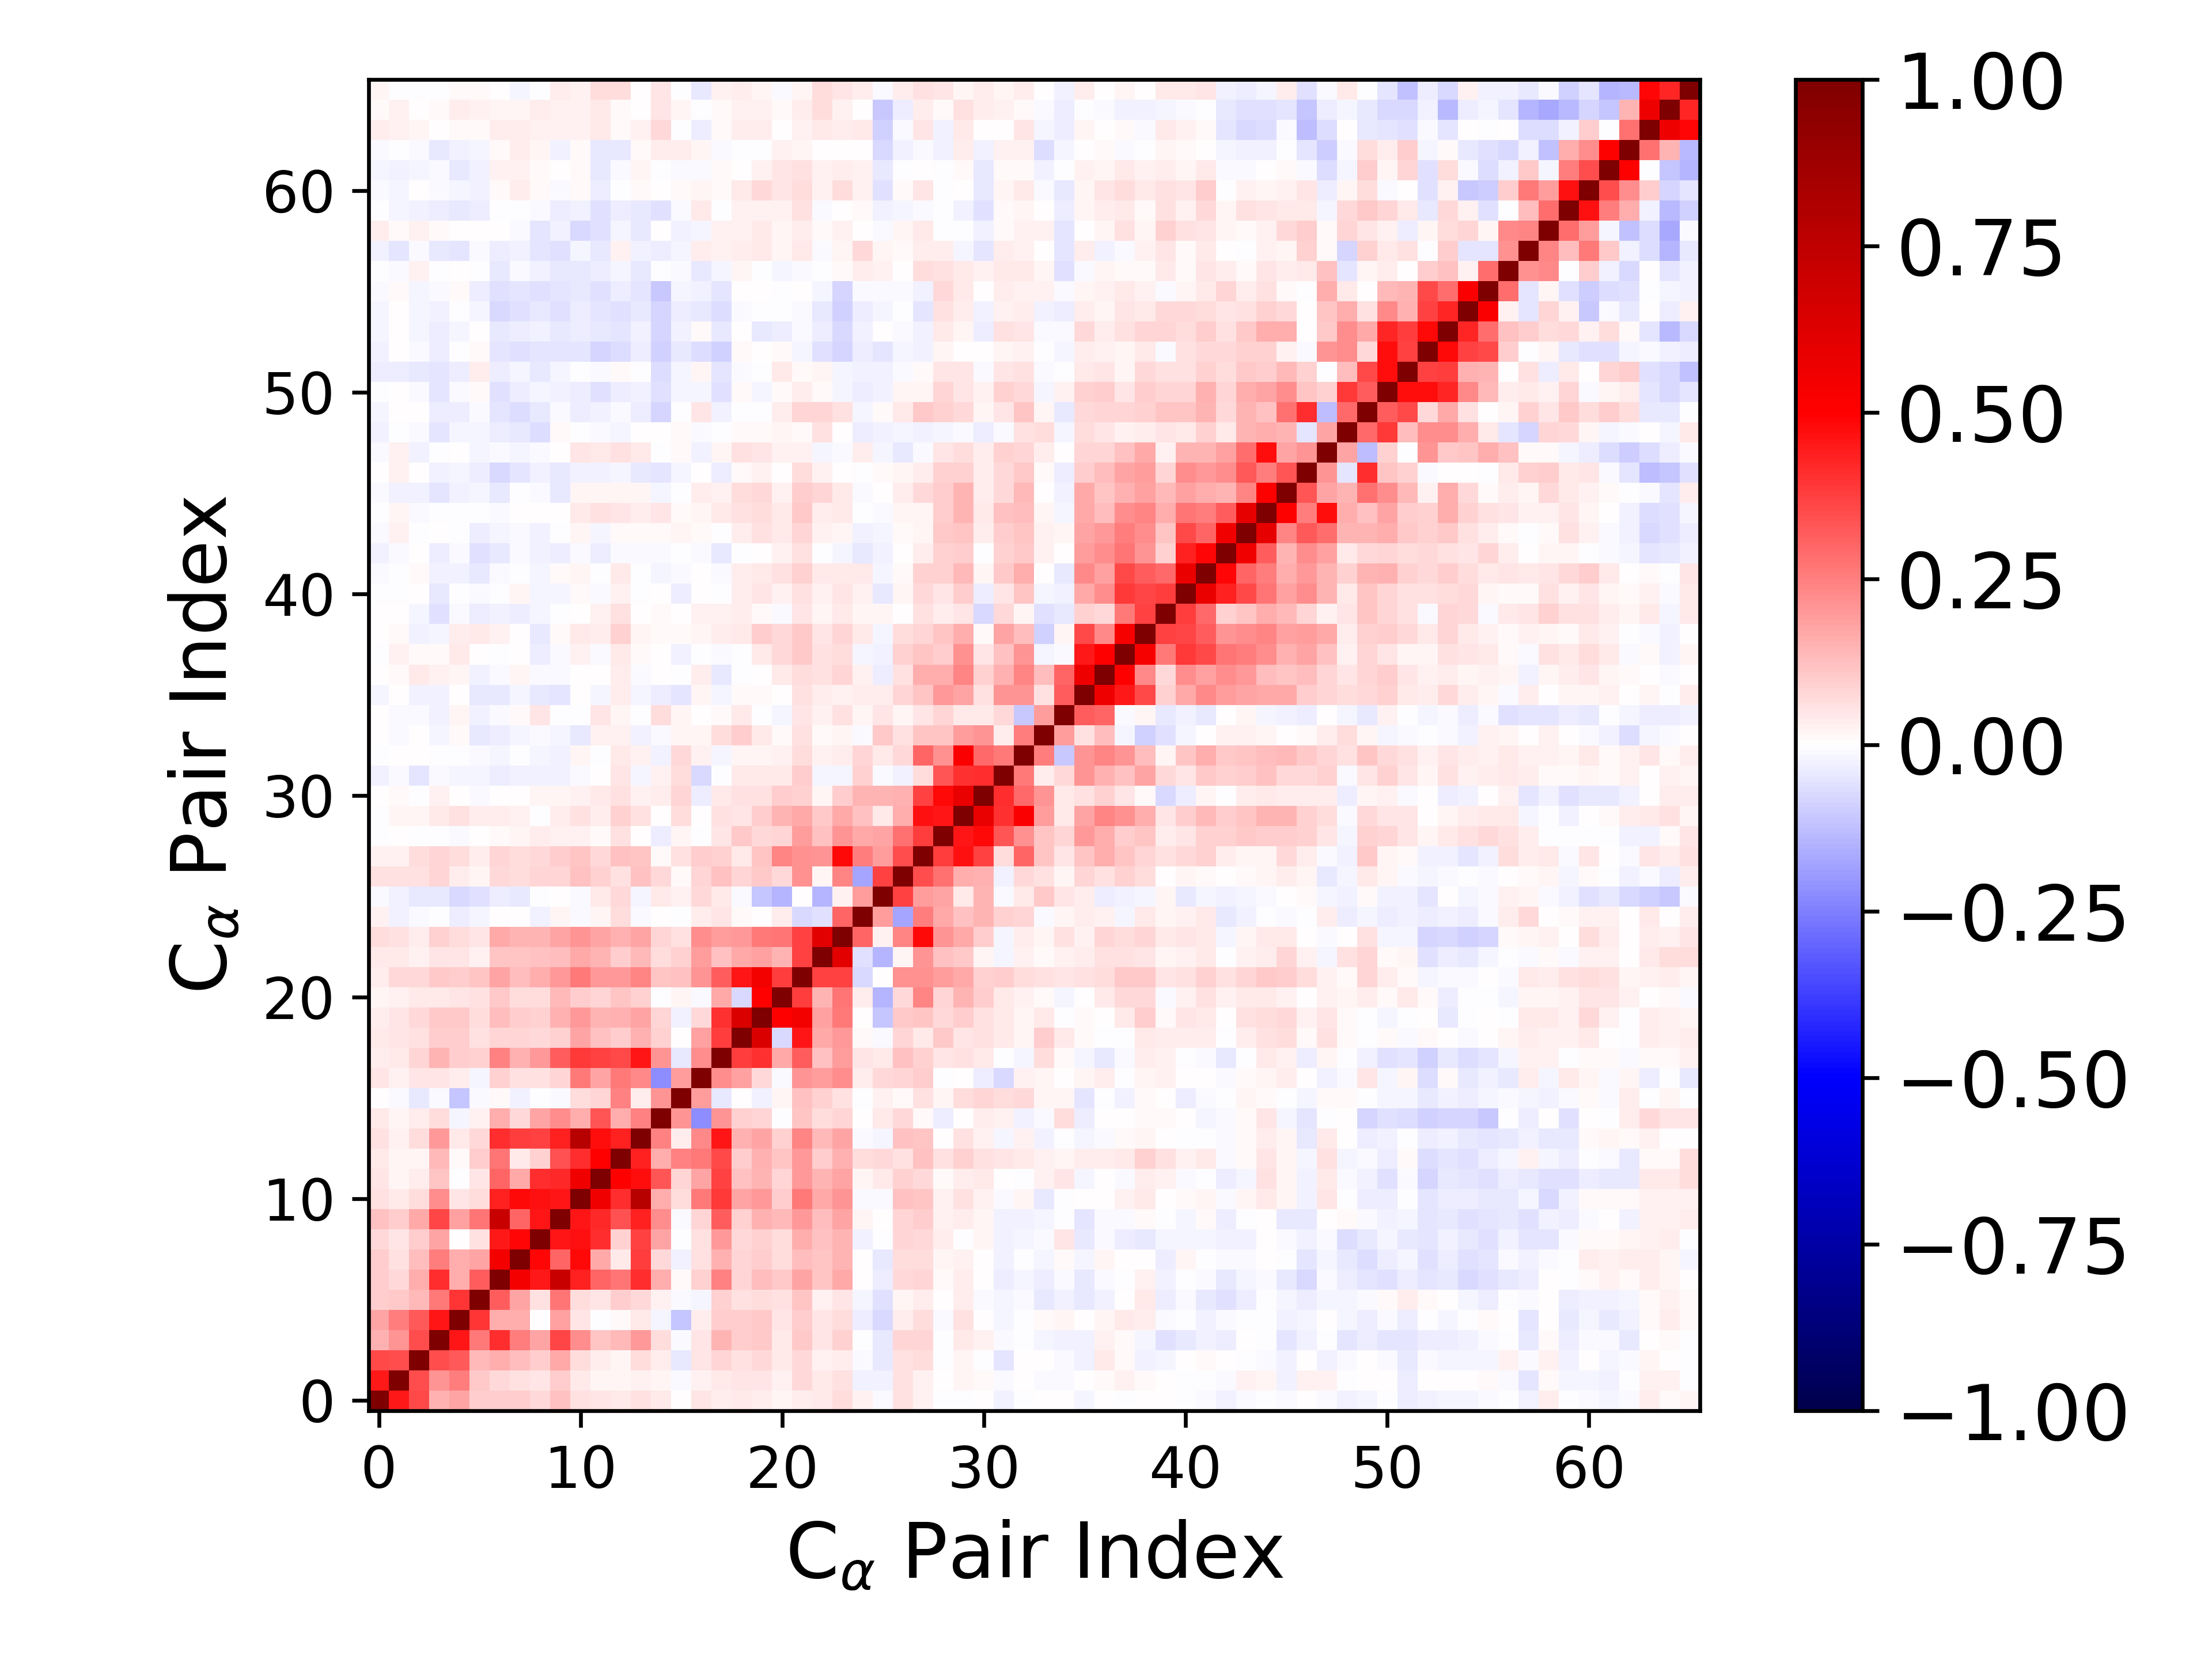

Data behind this chart, as committed beside it:
1.000000000000000000e+00, 4.526777619027130273e-01, 3.527037446459666548e-01, 1.484652389372422832e-01, 1.769909264923955616e-01, 9.776485231342939286e-02, 1.006919892186664001e-01, 1.014104130522147373e-01, 7.403893779165132694e-02, 1.209926860728944426e-01, 6.015270291726602242e-02, 5.464268740506672550e-02, 4.131736989081736394e-02, 5.470549114442874866e-02, 4.337600172738323434e-02, 4.408993336679195747e-03, 4.884292995129148329e-02, 3.787061118372590796e-02, 4.414932629399190289e-02, 3.547883932277597768e-02, 1.840552988254293490e-02, 3.206641154632917934e-02, 3.941506766409101636e-02, 6.878737776395869863e-02
4.526777619027130273e-01, 1.000000000000000000e+00, 3.476135892291489227e-01, 2.032504021477997969e-01, 2.537206795484161503e-01, 1.081957067880250090e-01, 7.442672413870042580e-02, 5.846250933253466925e-02, 4.715051091846872433e-02, 9.860579194474855536e-02, 3.939630447520007378e-02, 1.867632234041102096e-02, 2.171971342853429299e-02, 3.100051127499714801e-02, 1.898314310611214084e-02, -9.346236906714253112e-03, 2.535409343219198475e-02, 4.282201627149211792e-02, 5.040152570717847114e-02, 5.069248381480394305e-02, 2.515785424993698463e-02, 7.177283224287359098e-02, 4.366259467257777027e-02, 5.660659498316097243e-02
3.527037446459666548e-01, 3.476135892291489227e-01, 1.000000000000000000e+00, 3.506321437026619359e-01, 3.228932046028441527e-01, 1.334610940530059631e-01, 1.623626075563212035e-01, 1.286692089335101929e-01, 9.546903478617314864e-02, 1.709651848815905151e-01, 6.711442368056894092e-02, 3.505174820454204365e-02, 1.950752121598961497e-02, 6.789864495392385069e-02, 3.703335846019187999e-02, -4.103495837536036417e-02, 5.224098593796636103e-02, 8.202206849851863268e-02, 6.181750347099600196e-02, 7.504485690971342271e-02, 4.098433864093211504e-02, 7.741853567030818062e-02, 2.405175059486723207e-02, 3.894164385866928646e-02
1.484652389372422832e-01, 2.032504021477997969e-01, 3.506321437026619359e-01, 1.000000000000000000e+00, 4.548644686470221243e-01, 2.654932350679817810e-01, 4.112632660743777979e-01, 2.574755982169812385e-01, 1.773302782103730602e-01, 3.632063849740942429e-01, 2.248897882401210691e-01, 1.128078435824551307e-01, 1.342451741259877707e-01, 2.018513859222988704e-01, 6.256678041738859830e-02, -1.210627722759500223e-02, 4.845935425004870012e-02, 1.484291556964049408e-01, 9.842352610197849239e-02, 1.081918588964217998e-01, 4.633150473369930522e-02, 1.092625338293274767e-01, 5.004487913381101827e-02, 9.100104973496600524e-02
1.769909264923955616e-01, 2.537206795484161503e-01, 3.228932046028441527e-01, 4.548644686470221243e-01, 1.000000000000000000e+00, 3.907246112028014418e-01, 1.623735159132502492e-01, 1.620007380380444340e-01, 1.935820921367198454e-03, 1.806326544835516745e-01, 5.312810889955717208e-02, -6.806693302407614520e-03, 1.167582862069839987e-02, 4.628420116179821076e-02, -1.857370194770898916e-02, -1.140351293443666175e-01, 3.356674307700747290e-02, 9.730740579374566601e-02, 9.913987897984995190e-02, 1.023743291308374104e-01, 4.862188919906344775e-02, 9.428262699836278959e-02, 4.897629810575342829e-02, 6.713163142451045173e-02
9.776485231342939286e-02, 1.081957067880250090e-01, 1.334610940530059631e-01, 2.654932350679817810e-01, 3.907246112028014418e-01, 1.000000000000000000e+00, 3.143556009432236786e-01, 1.766255628109719700e-01, 5.477457989060507959e-02, 2.692760470658885352e-01, 6.747661029126095222e-02, 5.012011438429774673e-02, 9.958191450784965870e-02, 7.116480537035585474e-02, 2.542174504241508440e-02, -1.375314849399824138e-02, -2.226368579899862254e-02, 8.635009179625074971e-02, 5.992206898895007655e-02, 6.803360075264977547e-02, 6.141208190548975293e-02, 1.142747930348386870e-01, 2.936914106835242233e-02, 4.981876022154332895e-02
1.006919892186664001e-01, 7.442672413870042580e-02, 1.623626075563212035e-01, 4.112632660743777979e-01, 1.623735159132502492e-01, 3.143556009432236786e-01, 1.000000000000000000e+00, 5.335461428267812556e-01, 4.495334298868781664e-01, 7.096885101448400235e-01, 4.334559475567821840e-01, 2.981835829585037789e-01, 2.661656952511589069e-01, 4.084821003693496211e-01, 1.632492045906205891e-01, 1.166384456358847063e-02, 9.125560492749461294e-02, 2.446827117035909882e-01, 8.080087529810452140e-02, 1.287809537642959079e-01, 1.075711545830969756e-01, 1.736634413674227884e-01, 1.157988375601425868e-01, 1.652459638633501371e-01
1.014104130522147373e-01, 5.846250933253466925e-02, 1.286692089335101929e-01, 2.574755982169812385e-01, 1.620007380380444340e-01, 1.766255628109719700e-01, 5.335461428267812556e-01, 1.000000000000000000e+00, 4.903760175587966175e-01, 2.969445666222857994e-01, 4.778558142976278567e-01, 1.668962064744879681e-01, 4.519889290483447564e-02, 3.809018223281813720e-01, 7.761651320299409185e-02, -2.986299187514954503e-02, 5.566002072892200364e-02, 1.553321394582500570e-01, 7.993379097044726878e-02, 9.457929348281735038e-02, 6.312408575492793605e-02, 1.267024081164091487e-01, 1.105864274659206087e-01, 1.432259612679614158e-01
7.403893779165132694e-02, 4.715051091846872433e-02, 9.546903478617314864e-02, 1.773302782103730602e-01, 1.935820921367198454e-03, 5.477457989060507959e-02, 4.495334298868781664e-01, 4.903760175587966175e-01, 1.000000000000000000e+00, 4.583819201966253809e-01, 4.650691543395276684e-01, 4.077721890694755436e-01, 9.314146000619200061e-02, 3.743665708276270321e-01, 1.778217599397281523e-01, -1.465720949549251077e-03, 5.604544984860349022e-02, 1.991827125600010018e-01, 7.110199119943906576e-02, 8.647829998630732207e-02, 6.544926187379790372e-02, 1.624408337605402486e-01, 1.207538369535106071e-01, 1.472618204864833691e-01
1.209926860728944426e-01, 9.860579194474855536e-02, 1.709651848815905151e-01, 3.632063849740942429e-01, 1.806326544835516745e-01, 2.692760470658885352e-01, 7.096885101448400235e-01, 2.969445666222857994e-01, 4.583819201966253809e-01, 1.000000000000000000e+00, 4.587467270794350349e-01, 4.209804994397290945e-01, 3.393490579978860056e-01, 4.306233539765009777e-01, 2.198749870256871408e-01, -8.609627140318624680e-03, 8.240587058654669228e-02, 3.184588146941026987e-01, 9.312303552457895650e-02, 1.485364511640671625e-01, 1.347673277511131362e-01, 1.959507603518081953e-01, 1.294619746611002098e-01, 1.738597092653544895e-01
6.015270291726602242e-02, 3.939630447520007378e-02, 6.711442368056894092e-02, 2.248897882401210691e-01, 5.312810889955717208e-02, 6.747661029126095222e-02, 4.334559475567821840e-01, 4.778558142976278567e-01, 4.650691543395276684e-01, 4.587467270794350349e-01, 1.000000000000000000e+00, 5.469100216479115817e-01, 4.099717997692601257e-01, 7.784716304801594378e-01, 1.588845448608334487e-01, 6.867180882656309659e-02, 2.592680741342940909e-01, 3.901898962487027056e-01, 1.760293678128755090e-01, 1.965439798202429922e-01, 9.864852019519571025e-02, 2.641949129412358710e-01, 1.690118696436251344e-01, 2.050156043817874529e-01
5.464268740506672550e-02, 1.867632234041102096e-02, 3.505174820454204365e-02, 1.128078435824551307e-01, -6.806693302407614520e-03, 5.012011438429774673e-02, 2.981835829585037789e-01, 1.668962064744879681e-01, 4.077721890694755436e-01, 4.209804994397290945e-01, 5.469100216479115817e-01, 1.000000000000000000e+00, 4.944768721409658618e-01, 4.727377883032079509e-01, 3.358012520957462943e-01, 8.464077281138937536e-02, 1.735934455733248172e-01, 3.686618691229445743e-01, 1.230583252479494627e-01, 1.484055556359713812e-01, 8.073442474496338173e-02, 2.025786312739995543e-01, 1.431096876420545061e-01, 1.746640615104777805e-01
4.131736989081736394e-02, 2.171971342853429299e-02, 1.950752121598961497e-02, 1.342451741259877707e-01, 1.167582862069839987e-02, 9.958191450784965870e-02, 2.661656952511589069e-01, 4.519889290483447564e-02, 9.314146000619200061e-02, 3.393490579978860056e-01, 4.099717997692601257e-01, 4.944768721409658618e-01, 1.000000000000000000e+00, 4.298254820875824778e-01, 1.595102009169184765e-01, 2.425641983971720816e-01, 2.615361759392256236e-01, 3.518708141430211267e-01, 9.441168069982491806e-02, 1.492408589615922265e-01, 1.161076591790261292e-01, 1.985876974069744616e-01, 9.567381239858524511e-02, 1.485206063890828765e-01
5.470549114442874866e-02, 3.100051127499714801e-02, 6.789864495392385069e-02, 2.018513859222988704e-01, 4.628420116179821076e-02, 7.116480537035585474e-02, 4.084821003693496211e-01, 3.809018223281813720e-01, 3.743665708276270321e-01, 4.306233539765009777e-01, 7.784716304801594378e-01, 4.727377883032079509e-01, 4.298254820875824778e-01, 1.000000000000000000e+00, 2.443459584952357988e-01, 3.894467605684232697e-02, 2.266080384348613808e-01, 4.571591696364469826e-01, 1.525863131515592663e-01, 1.787677305482306411e-01, 8.702248447759429462e-02, 2.420544484108607952e-01, 1.346592266060217258e-01, 1.790801345813974321e-01
4.337600172738323434e-02, 1.898314310611214084e-02, 3.703335846019187999e-02, 6.256678041738859830e-02, -1.857370194770898916e-02, 2.542174504241508440e-02, 1.632492045906205891e-01, 7.761651320299409185e-02, 1.778217599397281523e-01, 2.198749870256871408e-01, 1.588845448608334487e-01, 3.358012520957462943e-01, 1.595102009169184765e-01, 2.443459584952357988e-01, 1.000000000000000000e+00, 2.066755326523474767e-01, -2.214678949182966872e-01, 2.048923130938191950e-01, 8.923786745728640168e-02, 7.863118133586750880e-02, -1.085608202638822902e-05, 1.125452006055684545e-01, 6.748583460744603246e-02, 8.151479847569968740e-02
4.408993336679195747e-03, -9.346236906714253112e-03, -4.103495837536036417e-02, -1.210627722759500223e-02, -1.140351293443666175e-01, -1.375314849399824138e-02, 1.166384456358847063e-02, -2.986299187514954503e-02, -1.465720949549251077e-03, -8.609627140318624680e-03, 6.867180882656309659e-02, 8.464077281138937536e-02, 2.425641983971720816e-01, 3.894467605684232697e-02, 2.066755326523474767e-01, 1.000000000000000000e+00, 1.895987259202207009e-01, -4.440583184654111476e-02, 6.102001793064196905e-03, -2.997955722234618356e-02, 2.101648262044772397e-02, 1.237691089900133795e-01, 9.324255473511720849e-02, 6.238960914391369211e-02
4.884292995129148329e-02, 2.535409343219198475e-02, 5.224098593796636103e-02, 4.845935425004870012e-02, 3.356674307700747290e-02, -2.226368579899862254e-02, 9.125560492749461294e-02, 5.566002072892200364e-02, 5.604544984860349022e-02, 8.240587058654669228e-02, 2.592680741342940909e-01, 1.735934455733248172e-01, 2.615361759392256236e-01, 2.266080384348613808e-01, -2.214678949182966872e-01, 1.895987259202207009e-01, 1.000000000000000000e+00, 2.244748467098753864e-01, 1.835918440045102573e-01, 7.154799277034309957e-02, -1.441475518013788336e-02, 2.095293763348114180e-01, 1.943360595206727048e-01, 2.239901968751299988e-01
3.787061118372590796e-02, 4.282201627149211792e-02, 8.202206849851863268e-02, 1.484291556964049408e-01, 9.730740579374566601e-02, 8.635009179625074971e-02, 2.446827117035909882e-01, 1.553321394582500570e-01, 1.991827125600010018e-01, 3.184588146941026987e-01, 3.901898962487027056e-01, 3.686618691229445743e-01, 3.518708141430211267e-01, 4.571591696364469826e-01, 2.048923130938191950e-01, -4.440583184654111476e-02, 2.244748467098753864e-01, 1.000000000000000000e+00, 3.802109608551643705e-01, 4.052327472404523290e-01, 1.651706642340888820e-01, 3.147007453711690994e-01, 1.226928469976375363e-01, 1.946257893988169174e-01
4.414932629399190289e-02, 5.040152570717847114e-02, 6.181750347099600196e-02, 9.842352610197849239e-02, 9.913987897984995190e-02, 5.992206898895007655e-02, 8.080087529810452140e-02, 7.993379097044726878e-02, 7.110199119943906576e-02, 9.312303552457895650e-02, 1.760293678128755090e-01, 1.230583252479494627e-01, 9.441168069982491806e-02, 1.525863131515592663e-01, 8.923786745728640168e-02, 6.102001793064196905e-03, 1.835918440045102573e-01, 3.802109608551643705e-01, 1.000000000000000000e+00, 6.363048703131006789e-01, -7.232834840859114767e-02, 4.601580017809700496e-01, 1.698519089587082198e-01, 2.027382437700858964e-01
3.547883932277597768e-02, 5.069248381480394305e-02, 7.504485690971342271e-02, 1.081918588964217998e-01, 1.023743291308374104e-01, 6.803360075264977547e-02, 1.287809537642959079e-01, 9.457929348281735038e-02, 8.647829998630732207e-02, 1.485364511640671625e-01, 1.965439798202429922e-01, 1.484055556359713812e-01, 1.492408589615922265e-01, 1.787677305482306411e-01, 7.863118133586750880e-02, -2.997955722234618356e-02, 7.154799277034309957e-02, 4.052327472404523290e-01, 6.363048703131006789e-01, 1.000000000000000000e+00, 4.930183362599232511e-01, 5.438156220436161092e-01, 1.806598665110879243e-01, 2.614746488647377576e-01
1.840552988254293490e-02, 2.515785424993698463e-02, 4.098433864093211504e-02, 4.633150473369930522e-02, 4.862188919906344775e-02, 6.141208190548975293e-02, 1.075711545830969756e-01, 6.312408575492793605e-02, 6.544926187379790372e-02, 1.347673277511131362e-01, 9.864852019519571025e-02, 8.073442474496338173e-02, 1.161076591790261292e-01, 8.702248447759429462e-02, -1.085608202638822902e-05, 2.101648262044772397e-02, -1.441475518013788336e-02, 1.651706642340888820e-01, -7.232834840859114767e-02, 4.930183362599232511e-01, 1.000000000000000000e+00, 3.798024346936004769e-01, 1.415099434001064194e-01, 2.700498953484590237e-01
3.206641154632917934e-02, 7.177283224287359098e-02, 7.741853567030818062e-02, 1.092625338293274767e-01, 9.428262699836278959e-02, 1.142747930348386870e-01, 1.736634413674227884e-01, 1.267024081164091487e-01, 1.624408337605402486e-01, 1.959507603518081953e-01, 2.641949129412358710e-01, 2.025786312739995543e-01, 1.985876974069744616e-01, 2.420544484108607952e-01, 1.125452006055684545e-01, 1.237691089900133795e-01, 2.095293763348114180e-01, 3.147007453711690994e-01, 4.601580017809700496e-01, 5.438156220436161092e-01, 3.798024346936004769e-01, 1.000000000000000000e+00, 3.698773057504839978e-01, 3.749287812845973900e-01
3.941506766409101636e-02, 4.366259467257777027e-02, 2.405175059486723207e-02, 5.004487913381101827e-02, 4.897629810575342829e-02, 2.936914106835242233e-02, 1.157988375601425868e-01, 1.105864274659206087e-01, 1.207538369535106071e-01, 1.294619746611002098e-01, 1.690118696436251344e-01, 1.431096876420545061e-01, 9.567381239858524511e-02, 1.346592266060217258e-01, 6.748583460744603246e-02, 9.324255473511720849e-02, 1.943360595206727048e-01, 1.226928469976375363e-01, 1.698519089587082198e-01, 1.806598665110879243e-01, 1.415099434001064194e-01, 3.698773057504839978e-01, 1.000000000000000000e+00, 6.084193970880735769e-01
6.878737776395869863e-02, 5.660659498316097243e-02, 3.894164385866928646e-02, 9.100104973496600524e-02, 6.713163142451045173e-02, 4.981876022154332895e-02, 1.652459638633501371e-01, 1.432259612679614158e-01, 1.472618204864833691e-01, 1.738597092653544895e-01, 2.050156043817874529e-01, 1.746640615104777805e-01, 1.485206063890828765e-01, 1.790801345813974321e-01, 8.151479847569968740e-02, 6.238960914391369211e-02, 2.239901968751299988e-01, 1.946257893988169174e-01, 2.027382437700858964e-01, 2.614746488647377576e-01, 2.700498953484590237e-01, 3.749287812845973900e-01, 6.084193970880735769e-01, 1.000000000000000000e+00
2.931499887047495437e-02, -2.955093401475566289e-02, -1.390687384366493320e-02, -5.284326218719458991e-03, -3.362951980552622566e-02, -2.096466809993189143e-02, 1.303292572196879454e-03, 2.917466496818458405e-03, -2.978262114320048837e-02, 2.118382340922907864e-02, -1.130817301037657235e-02, 2.204616982308059761e-02, 6.463521567438493265e-02, -1.465742253116202390e-02, 3.167087827380957437e-03, -2.443713314257751901e-03, 3.783209342885317933e-02, 5.064313138423889860e-02, 1.021900640991245043e-02, 4.408681596331404627e-03, 3.468880878214502389e-02, -7.393167356032452620e-02, -5.492731480641230984e-02, 2.983192547187767385e-01
-8.750254156922139190e-03, -2.748140486654931935e-02, -4.177115222437949305e-02, -3.962948555593979322e-02, -7.697682780682639503e-02, -5.814840172479301961e-02, -3.777347534291378844e-02, -4.415017646847937266e-02, -7.219760710160246994e-03, 2.253560108752398951e-03, -1.375529731080193593e-02, 4.042514005299571722e-02, 7.262492933479128276e-02, -2.199927577902735520e-02, 4.347810715353451344e-02, 2.380629767816579145e-02, 7.799388325947263778e-02, 3.907648843333885041e-02, -9.197936393680215469e-03, -1.139834688236108784e-01, -1.432584134439698897e-01, 1.410721043880945515e-03, -1.483232528181628873e-01, 2.429475594368688679e-02
5.475392925715059922e-02, 6.090847859159511518e-02, 5.830337747967290207e-02, 7.836007131406741433e-02, 3.273085012796917576e-02, 1.893340661433382671e-02, 7.540836603856093667e-02, 6.875751156156138799e-02, 8.466527830709158486e-02, 7.967908990154261295e-02, 1.191327520126242434e-01, 8.738614514273421174e-02, 5.763875027218449965e-02, 1.236201934331900287e-01, 7.240576326429820631e-02, 1.472100092219946407e-02, 8.531231899652767792e-02, 1.182539554311656804e-01, 8.305277227606000512e-02, 1.017114398840434503e-01, 7.695573029714962432e-02, 2.184378493472189930e-01, 1.688998966335526417e-02, 2.370919354119764011e-01
2.925722613220380769e-02, 2.809642743464087211e-02, 6.672012631352483569e-02, 8.171557169959044187e-02, 6.551784750075069497e-02, 3.409918844963289591e-02, 8.479730408799830699e-02, 6.916020701282586669e-02, 7.304322240543673073e-02, 9.920262171415175634e-02, 1.117828326131763556e-01, 7.473498841425067762e-02, 1.187227960057834208e-01, 1.105175563559260415e-01, 1.499031832071464308e-02, 5.512250737198720607e-02, 1.006098253493564465e-01, 9.359493556633072253e-02, 4.369301760266529333e-02, 1.169948690810847791e-01, 2.362216633489302164e-01, 2.130289508070214444e-01, 2.109208959868487943e-01, 4.788318247539274930e-01
-3.808535794400918898e-04, 2.633327256667929942e-03, -6.818391213774652529e-03, -3.751890528251769930e-03, -1.540055255374858482e-02, 1.052346159724790479e-03, 8.558688107142919596e-03, 1.931141099164350450e-02, 3.511408095275730945e-02, 2.945199182210849267e-02, 2.985181520886433931e-02, 1.519067143803806003e-02, 5.610492270354437705e-02, 5.953172747438563797e-03, -3.874105150275061749e-02, 2.047796244492638279e-02, -1.224149369622903362e-03, 5.243040472020959325e-02, 1.025467807223149758e-01, 7.707213904088162926e-02, 8.581646732808573264e-02, 1.904864446727519145e-01, 1.215715957318168616e-01, 2.062391822065829383e-01
-6.411152545994742297e-03, 2.180900081750944061e-02, 2.163124272539112061e-02, 4.280568074754879243e-02, 5.820547137326084752e-02, 3.664907143873792628e-02, 3.194997682847550147e-02, 2.530777117495144890e-02, -1.218809405575151539e-03, 3.701910197626184784e-02, 5.627572286495083342e-02, 3.887068651934552643e-02, 8.787458792302403621e-02, 5.511858806570398700e-02, 3.505153712063091136e-05, 6.288138720273618587e-02, 2.299500129370855991e-04, 5.722091665687080442e-02, 4.894665730854378533e-02, 9.977802923383505274e-02, 1.463203224041053352e-01, 1.653876499306886350e-01, 1.030661565409294322e-01, 1.711179869278158794e-01
4.514364382095379519e-03, 1.510035831690772004e-02, -2.281069424741573228e-03, 2.394194842265976245e-02, 3.981496575492192154e-04, -1.112205937110090359e-02, 4.309866978041310137e-03, 2.698225082949587579e-03, 2.260595890350019024e-02, 1.859234947664926627e-02, 2.435169455351570908e-02, 4.329096068763956667e-02, 5.919687209186394461e-02, 2.467310606641181375e-02, 3.201311308102830488e-02, 7.845391851310559717e-02, -3.420468402904241340e-02, 4.344717623515138849e-02, 5.620835137395321923e-02, 5.960100211986930907e-02, 9.618475161287222408e-02, 9.371634539311313183e-02, 1.762519287592405337e-02, 9.421193080234542550e-02
-2.762156244445321263e-02, -1.474951760804036130e-02, -5.321803049890419524e-02, -9.057490600895057309e-03, -1.996620568702934043e-02, -2.289995787215403505e-02, -3.744285868767333741e-02, -2.954623690260901533e-02, -2.863561289056908502e-02, -2.899724252029621183e-02, -1.186927216565362465e-02, 7.312661978755914671e-03, 4.731448326213068267e-02, -1.723509437643113568e-02, 2.893664697870472827e-02, 6.880379859683707910e-02, -7.746832173587542281e-02, -4.493833644742704567e-03, 4.186574851971542471e-02, 4.026513046515551447e-02, 4.070506169689259296e-02, 9.437512868842440339e-02, -2.332114823479726831e-02, -1.649706490396762870e-02
-1.702680669459595434e-03, 4.379260269869894064e-03, 1.597845039732103539e-03, -2.611993884687283021e-03, -5.847430005613608352e-03, -8.004200021158335010e-03, -1.894649133360125706e-02, -3.145148640967041550e-03, -1.711220648535382791e-02, -2.710049703013991951e-02, 2.076176658390365554e-02, -4.396036596965034564e-03, 3.939095959040593564e-02, 2.490312436166531793e-02, -2.462294602244619740e-02, 7.059653253865935674e-02, 2.647260239482693636e-02, -1.951690279275727566e-02, 2.034851628109959898e-02, 1.948956071365983908e-02, 3.047211639148837692e-02, 6.793187481512112658e-02, 2.752090954840952577e-02, 3.753892610686115905e-02
1.669908284964147444e-03, -1.077855079118078888e-02, 3.226621256551830824e-03, -2.090945571629480859e-02, 1.298220392966169083e-02, -4.093466778976426190e-02, -3.464855653523304241e-02, -2.054808071404111425e-02, -9.806283093146439186e-03, -1.982375335512069278e-02, -4.334564088958636763e-02, 3.081004670574232635e-02, 2.780724337643952424e-02, -2.573378987205856422e-02, -1.248973426543008823e-02, 2.143923930466233585e-02, 1.670826357575424734e-02, 6.592689493147782520e-02, 9.512290963418001954e-02, 4.599985611247597167e-02, 1.228041914927868392e-02, 6.086145140637368167e-02, 1.407499919113536918e-02, 1.914751414045040220e-02
5.044431248202955846e-03, -1.432052136415567362e-02, -1.369202435551935756e-02, -2.776802172855931741e-02, 2.102292423522356471e-02, -2.798989565130803950e-02, -9.065568928345951738e-03, 1.193358665518673943e-02, 4.842339817020056836e-02, -2.681321336336459082e-03, -3.510818573306205646e-03, 5.406046707787393740e-02, 1.594202705544222817e-02, -6.392411077622263621e-04, 6.806576952563944682e-02, 1.637724053141853542e-02, 3.022949406088050808e-03, 1.168003390349618351e-02, 4.394234327194750794e-02, -2.674747836533574070e-03, -1.958903010964017227e-02, 4.987110603435762624e-02, 3.068795111090241376e-02, 5.642469702994309250e-02
-1.848578910923801694e-02, 1.140543076924703959e-04, -2.830250006062504445e-02, -2.806749109066868433e-02, 6.651882244138519751e-03, -4.230514430650899466e-02, -4.026058852638353391e-02, -1.908997419037735538e-02, -4.294411599223786624e-02, -4.715640997976345422e-02, 9.807990499005917687e-04, -2.046798990109300470e-02, 3.313171044469950810e-02, -2.006089879823784103e-02, -3.214204560836576158e-02, -5.148760395546037039e-02, 2.295704907780708390e-02, -2.189087031512651493e-02, 1.482250055881292189e-02, 1.181843351900319083e-02, 1.458822079273443956e-03, 5.579529936005850344e-02, 3.216771627560725821e-02, 2.378235418175580693e-02
7.712896374790850600e-03, 1.513541727672470562e-02, 3.946174943377855210e-02, 2.822684865039817859e-02, 2.050122438793722246e-02, -2.430763580024960027e-02, -1.258774125170822843e-02, 2.325704206183696818e-02, -1.207306522162263779e-02, -8.610520573746605760e-03, 7.161058640154275602e-03, 6.903789177257148649e-03, 3.352319429890842500e-02, -1.124959322266777702e-02, 8.723572359465835971e-04, -7.204212477361747122e-03, 3.269768485162918153e-02, -4.410740065654566999e-02, -7.352078022321611311e-03, 2.602017950041088205e-03, 4.493042927312962398e-02, 6.255371098476830705e-02, 5.861911670985633926e-02, 8.576149574423774791e-02
-2.420234560010455817e-03, 2.610465913462425500e-02, 1.536353979954473321e-02, 9.234722277680398536e-03, 4.625349831470494666e-02, 4.885742607693487755e-03, -5.766719160428737147e-03, 3.608519517843685170e-03, -3.509725500040265095e-02, -1.228586662188500649e-02, 2.664411297937079384e-02, -1.001288658167914618e-02, 3.942251148972829994e-02, 1.532611749745543643e-02, 6.279749484004186390e-04, -3.095229706651843327e-02, -1.281473622029625278e-03, -9.548376973618360325e-03, -1.621830188462158309e-03, 4.403609049014919896e-02, 7.738435405350548024e-02, 1.030445997184993440e-01, 5.906885491048959741e-02, 6.635846365355653476e-02
5.470935544088543004e-03, 1.439059351130767515e-02, -2.644781566321168648e-02, -2.165875912696732519e-02, 3.662307097166953712e-02, 4.447524024149078492e-02, 2.345876776766349023e-02, 7.547467737562611224e-03, -4.199806541941058374e-02, 1.277761509962896738e-02, 4.648076203795344780e-02, 3.404583899982224771e-02, 9.044240114094824479e-02, 2.290179579759058642e-02, 1.484339478002119107e-02, 1.352107880165369369e-02, 1.721114228253409900e-02, 3.470747478130996322e-02, 3.990066656763766734e-02, 9.393699341924069413e-02, 7.437366446489608596e-02, 1.059220558436876763e-01, 5.447967057064245777e-02, 8.310670047345393441e-02
4.069974664343697750e-03, 4.790038297929855200e-03, -1.770014626319831030e-02, -5.631645850505193757e-02, -1.320300996544305008e-02, -3.287874054384924000e-02, -3.042961821836236841e-02, -3.157144472908180594e-02, -1.631577248936494709e-02, -4.712382785458010467e-03, 7.273743635511469019e-03, 2.501942822276542050e-02, 6.181244381536447202e-02, 1.169648789137217940e-03, 1.407380211563197259e-02, 3.249725669305104144e-03, 2.405049331591922052e-02, 3.054790144106047864e-02, 3.456743424328930642e-02, 1.431991939196212288e-02, -9.569213939408497197e-03, 4.889057724397403298e-02, 1.937950353532002720e-02, 4.059787191636659437e-02
-2.322653047335165779e-03, -6.577445453819912545e-03, 2.628830434594288477e-03, -4.274404270717959559e-02, -4.507715491765235984e-03, -1.086470302893025736e-02, -3.476289061528845849e-03, 1.779685149160024904e-02, -1.874916387712271745e-02, -1.842413111238817500e-02, 9.049767634507398240e-03, -8.802677021711263067e-03, 2.709586603022639054e-02, -4.317415281526630795e-03, 4.057779095292395576e-03, -3.534919878506570523e-02, 4.676760948716364441e-03, -4.426971630851213313e-03, 3.748692223640375659e-02, 4.757926547580627885e-02, 2.682905785237317889e-02, 6.182067291674808729e-02, 2.942037024825092106e-02, 5.125095959337016421e-02
-1.141148437050304790e-02, -7.134059148326293842e-03, 1.206749274497904457e-02, -2.948339744339252902e-02, -2.631673757092750990e-02, -4.290570234280591949e-02, -1.035484886338829819e-02, -4.756039248824200059e-03, -1.792327589887172251e-02, 8.093843351325806859e-03, 2.210344311170270304e-02, -3.697515211885941261e-03, 4.309375937493611225e-02, -4.928373494149005350e-03, -2.299645203700522583e-02, -1.345582403804091755e-02, 6.396449969096553237e-03, -1.166865668432921083e-02, 3.431581870539763407e-02, 4.608649388278299175e-02, 5.860115744444400337e-02, 8.916153054912230591e-02, 4.411047006093709449e-02, 4.654844335430963903e-02
-2.692867198863501885e-02, -1.181297537264134473e-02, 4.571302769595318206e-03, -3.414389758924584600e-02, -1.464159068507548712e-02, -5.987876431309081121e-02, -4.472771086357260617e-02, -1.509731347676781382e-02, -3.102093063268686335e-02, -3.238581605610948988e-02, -1.418325328901460201e-02, -3.150275412366159572e-02, -1.405313065599858406e-02, -1.241654289152433269e-02, -1.252022699142532787e-02, -1.394564715734217112e-04, -9.532904797085295368e-03, -4.073862938327438288e-02, -7.750196806528318084e-03, 4.518663065479061429e-03, 2.670040562556208127e-02, 6.092904562639260557e-02, -5.753922625018205450e-03, -2.288250212072242412e-02
-1.167269404939632639e-02, 2.680900904754748154e-02, -4.195224630348394143e-03, 5.054662743830173801e-04, -2.489356574676076118e-03, -3.463415822630965674e-02, -2.043217875584039597e-02, -8.892671871859386332e-03, -2.427337808263431082e-02, -5.386258750798956531e-03, 1.567463214383897976e-02, -1.708229997294288816e-02, 1.146333852392457733e-02, 8.933659795117433744e-03, 1.386797657102342360e-02, 2.121055002335331743e-02, 1.537191257053932211e-02, -6.348609558012243900e-03, 3.726179948940461228e-02, 5.690674670775377336e-02, 3.986741369774815524e-02, 8.426384364172279096e-02, 2.659267274692692778e-02, 1.999599806596876611e-02
-3.852984434244641383e-03, 2.224977195703498750e-02, -1.388892674839047915e-02, -5.819061490243183227e-03, -1.989178480247029768e-05, -7.477342758370349694e-03, -1.381944215634428250e-02, 1.409191590308005561e-03, 2.860874464366316029e-03, 5.080126829795630558e-03, 4.599954389769472796e-02, 5.765390605694750009e-02, 4.840302073155728496e-02, 3.716693939069415364e-02, 5.459841900944769483e-02, 1.412059476355128490e-02, 2.084151074827733305e-02, 4.430065834484132881e-02, 6.038223204951066736e-02, 6.460590398917862021e-02, 3.951962705700585998e-02, 1.026665275080161366e-01, 3.776235479285050545e-02, 3.947239540940464253e-02
-8.375430472030060552e-03, -2.585269855563945146e-02, -2.546552573478681747e-02, -5.417303864343340353e-02, -2.431740590617405967e-02, -1.991281354674287810e-02, -4.054910140505206539e-02, -1.268658454810664155e-03, -1.518990129250195539e-02, -4.035743475964215232e-02, 2.278087064763114136e-02, 2.121877401657008833e-02, 2.280978871249410289e-02, 1.941018992273956315e-02, -1.860184375298599632e-02, -7.146303465826077915e-03, 3.517153395204889593e-02, 2.714232817201899309e-02, 6.403200624565361099e-02, 7.092465580571934158e-02, 3.120611515597800090e-02, 9.944172533318396123e-02, 8.136143206468440803e-02, 4.657869350962936389e-02
3.185657005550219731e-03, 2.523594719618076077e-02, 6.361094831248372515e-03, -2.452321163628152015e-02, -2.153033681743255975e-02, -3.762666253217635676e-02, -7.151468617893452784e-02, -5.291499232122139074e-02, -2.578674281641496133e-02, -4.671882848163928792e-02, -2.634439956321629403e-02, -2.675016656808000548e-02, -2.170548384784922943e-02, -4.126803584513925177e-02, -5.149100836834360345e-02, -2.116975627259777559e-02, 7.477633549735887043e-03, -3.319633916787107647e-02, 1.194822801973575467e-02, 2.531315916798898905e-02, 3.927927909088756858e-03, 6.612731855454875851e-02, 3.078426877802631356e-02, 7.571823177005774716e-03
-8.205070573992044938e-03, 3.056224361240951135e-02, -2.873971192736946706e-02, -2.258970159583556341e-03, 8.709549108402995154e-04, -1.769590765552381262e-02, -1.327799154057941917e-02, -2.047108653481446647e-02, -8.784905862863840245e-03, 5.478788102499174140e-03, 4.718700388892903969e-02, 4.478361709626615256e-02, 6.249354909641912509e-02, 4.400720245470114006e-02, -4.229432610430633975e-03, 8.880454152578666147e-03, -2.993882468896863838e-02, 2.042818856624883245e-02, 6.207288866575302877e-02, 5.460878157751729300e-02, 2.449886804920718697e-02, 3.018409172953643443e-02, -2.039404195654392904e-02, -1.323776956241683178e-02
-2.505470256868565226e-02, -2.502425757821501152e-04, -1.372234114595041743e-02, -5.127823157407768867e-02, -2.080697230025996963e-02, -2.323206236394391444e-02, -3.224537870359669989e-02, -4.367380914045088797e-02, -6.410197182805897620e-02, 8.027641338216907896e-03, -6.525895993645396305e-03, -1.277002786314927751e-02, -2.159734465729073322e-02, 7.537445842196358915e-03, 5.968510004441496437e-03, 1.535049420629601077e-02, -9.833483357782368470e-03, -2.410827616578315249e-03, 1.242109944611819242e-02, 1.408978165074466389e-02, 2.214957099949732208e-02, 1.395806143112657792e-02, 5.967698830019916439e-02, 2.446509470501916864e-03
-1.607410994003609719e-02, 6.879186041357650619e-03, 3.961282345052021675e-03, -3.398907955326305880e-02, -3.204862678469309889e-02, -1.341331312234745124e-02, -4.926221530175966395e-02, -6.524253708014286779e-02, -4.381727135050498406e-02, -1.102577315748023284e-02, -3.469434164894530381e-02, -2.398775296818511649e-02, -1.557394622349387962e-02, -3.658194528707778281e-02, -7.983437880625289529e-02, -4.340168233629308758e-03, 4.783972025986724108e-02, -3.010782029791748624e-02, -5.338842469015317796e-03, -1.574212879529419745e-03, 3.871086284098076979e-02, 8.272815602966687720e-02, 8.366236147608990814e-02, 6.145021869153375477e-02
-5.427023738224986786e-03, 7.212993261375088248e-03, -9.254889693021605898e-03, -5.061286750941345475e-02, -1.179629517861359965e-02, 1.124446898046696335e-02, -5.878105857823648361e-02, -3.709702467670628750e-02, -2.288874462689937869e-02, -2.677364532732600874e-02, -3.612463982960594649e-02, -5.691114146782928068e-02, -3.817209822528862262e-02, -3.064688137740871968e-02, -6.076920264448423814e-02, -2.045145710816526768e-02, -1.859611726323148403e-02, -5.692185633720860810e-02, 9.415197716420017210e-03, -1.884917127667844194e-02, 8.886812182151166556e-03, 3.367983312634290072e-02, 1.559598376202608362e-02, -1.700122855217215193e-02
-3.461203261453640184e-02, -3.329781549791675094e-02, -3.942437441315777696e-02, -5.017507463837912046e-02, -3.724157375079018700e-02, 3.626635490144567570e-02, -3.384507136051560783e-02, -1.913237059958382627e-02, -4.226622818150128219e-02, -2.115476666661088301e-02, -1.946558550207293063e-04, -1.522294197590392910e-02, 1.004821965584290662e-02, -5.400708442367209428e-03, -6.980393247115040944e-02, -1.862051996417416616e-02, 1.794253679220235778e-02, -4.988750113958649590e-02, -1.523429093543196382e-02, -3.657136311737581996e-03, 3.986743624342231618e-02, 1.439126778745338127e-02, 1.838423064067381402e-02, -1.611376443713314482e-02
-2.385137859578017119e-02, 6.200415573454416684e-03, -1.279985006614509438e-02, -3.235522282110069731e-02, -5.033724802503569294e-04, 8.042195253366543270e-03, -5.246579861066070355e-02, -6.055002271685033105e-02, -5.403730366422816039e-02, -5.157847351310036743e-02, -4.909292903134365033e-02, -8.345582996294095834e-02, -6.286710772669554248e-02, -3.497490204523379109e-02, -8.642377431408487798e-02, -4.252531184545616655e-02, -6.341241748571299630e-02, -8.635479252901534508e-02, 8.443245582853243364e-03, 6.002785097905621176e-03, 8.693077962339297235e-03, -2.266882717109333992e-02, -6.141850330937825148e-02, -7.939358628618191360e-02
-1.681552397080375572e-02, 2.633266310027488049e-03, -2.097023273221476636e-02, -3.790010014049620402e-02, -2.123745681647822361e-02, 6.797215677694748957e-03, -4.586495932814407123e-02, -3.483024769408631094e-02, -3.058746318514667800e-02, -4.117468497716916809e-02, -3.377532079464905940e-02, -4.403858461954222175e-02, -4.743741674815647735e-02, -2.961765246723575828e-02, -8.328765534229171097e-02, -2.910149111515797013e-02, 1.132035017994829917e-02, -4.470518419699962692e-02, 6.406608284014401675e-03, -4.580515962043948952e-02, -3.330397998564968431e-02, -8.445134621181097853e-03, -3.781448723927335193e-02, -7.369645270271643622e-02
-1.850537006666511802e-02, 7.782112355895422391e-03, -1.661196749205474249e-02, -2.877221386038973996e-02, -4.408386197041521369e-03, -2.078849133896145188e-02, -7.213735177120653153e-02, -5.481664011023174021e-02, -4.110414938725803075e-02, -6.200267895061372520e-02, -3.807912901750937912e-02, -5.410153701598258841e-02, -6.168767114790492390e-02, -4.467039564476507629e-02, -8.004401153693524451e-02, -3.323673275342182293e-02, -4.002507465194220931e-02, -6.646438172385514542e-02, -7.945290418364702942e-03, -8.798100282887659366e-04, -5.950813418999552178e-03, -1.318725206259698662e-02, -4.403403784764770706e-02, -9.231207652570787292e-02
-9.301613700282448591e-03, 1.238458924548271889e-02, -1.716380258383587779e-02, -1.059163397581011981e-02, 1.325483171540433984e-02, -3.862909699288070292e-02, -6.080496665699808984e-02, -4.740017752796636674e-02, -5.555044487812067777e-02, -4.828017383259660539e-02, -4.672673270416431018e-02, -6.153638085200374003e-02, -3.190328605009552093e-02, -5.075532070087470510e-02, -1.082846368418420857e-01, -1.837189660785988610e-02, -2.376891049465046715e-02, -5.010422583954238923e-02, 5.387639750035023295e-03, 5.304828325352904704e-04, -1.157363518759512138e-03, 3.807420486133345980e-03, -1.990879935492161426e-02, -8.187018270440718504e-02
-4.974804082891320749e-03, -1.099120352689675513e-02, 2.679462503030871981e-02, -5.952209085230190933e-03, 1.189179226171566562e-03, -6.395574319161251471e-03, -4.242773879595021502e-02, -1.336244541142053537e-02, -2.944406375082556440e-02, -4.663295811358252746e-02, -4.642025916289994891e-02, -3.455337720425723930e-02, -1.613346729332985549e-02, -4.507298554078642550e-02, -5.780090624422262909e-03, -1.091547191713029309e-02, -4.384925491653776652e-02, -1.927798611659244099e-02, 1.575645828033658130e-02, -6.742645067185506526e-03, -2.072754002457669401e-02, -1.135141543345866318e-02, -3.014311490803713630e-03, 8.451463403005300343e-03
-2.373551810379193744e-02, -5.290386546314589794e-02, -1.362218691814065172e-02, -4.661714695380486662e-02, -5.302071889085036016e-02, -1.425162698331683409e-02, -3.675659088853502898e-02, -2.640169149088716222e-02, -5.162171172639429262e-02, -5.587014332815537498e-02, -2.123826508240042946e-02, -4.042537368781774776e-02, 2.651635310679707411e-02, -2.872886529950855264e-02, -3.660103257787706427e-02, -1.954807663997685727e-02, 3.733329093311701236e-02, 3.058776956496318464e-02, 3.749889615209889976e-02, 4.166361754883712853e-02, 1.738457453662513655e-02, 3.983929720404370128e-02, -7.855630836466825223e-03, 1.698982209084242898e-02
3.137445641177381145e-02, 1.354169622741554883e-02, 2.486569138227948811e-02, 1.146016997226772909e-02, 1.131647092151748203e-03, 6.451559208003256052e-03, 5.880331902346441417e-03, -1.214082104209972431e-02, -5.320648701481131559e-02, -2.458435033552726356e-02, -7.443017775372644251e-02, -5.990835769424104895e-02, -1.599015042426648811e-02, -4.483665623943290657e-02, 4.642943166728630104e-03, -2.926389454599282944e-02, -1.576742705812490472e-02, 2.782930670646743473e-02, 3.051599527613194779e-02, 3.935435892287227760e-02, 1.988049011479492076e-02, 3.699527575375499699e-02, 1.350453295652812719e-02, 3.057159057096071192e-02
-7.515426315326935967e-03, -1.599258394833267052e-02, -2.654051306905725119e-02, -3.417288378479694383e-02, -4.340535004803822150e-02, -3.427034494657731079e-02, -6.874368038583007941e-03, -5.893576459023851244e-03, -1.023222493543549105e-02, -3.674775950249702106e-02, -2.862250159223022131e-02, -5.777455894112448059e-02, -3.362705216421081611e-02, -4.557175851955365398e-02, -6.177279913059590538e-02, -1.045867724380553782e-02, 4.056248349466565206e-02, -5.956871917955020891e-03, 2.974081835795303400e-02, 3.101425287134979350e-02, 2.736518162750892214e-02, 5.874109342289469959e-02, -1.547165078962570335e-02, 7.561809401885392218e-03
-1.099548106997494390e-02, -1.948158979928248449e-02, 7.064864130701434611e-03, -9.032542795090373056e-03, -2.151042986404098564e-02, -2.875173393711672257e-02, 1.305544318803156592e-02, 3.668292213204103064e-02, 1.229248935118155452e-02, -1.389599643886571534e-02, 1.451624739291474016e-02, -3.733502669892563297e-02, -5.131070348919753929e-03, 8.975122656522544970e-03, 3.196786090091742732e-03, 8.084388747622000410e-03, 2.271335925752140245e-02, 1.090487209460262730e-02, 4.081988614288874911e-02, 7.135465280425505596e-02, 5.408677005546277256e-02, 6.637643706900024643e-02, 2.697002680450265311e-02, 6.679928408721445832e-02
... 5 more rows
